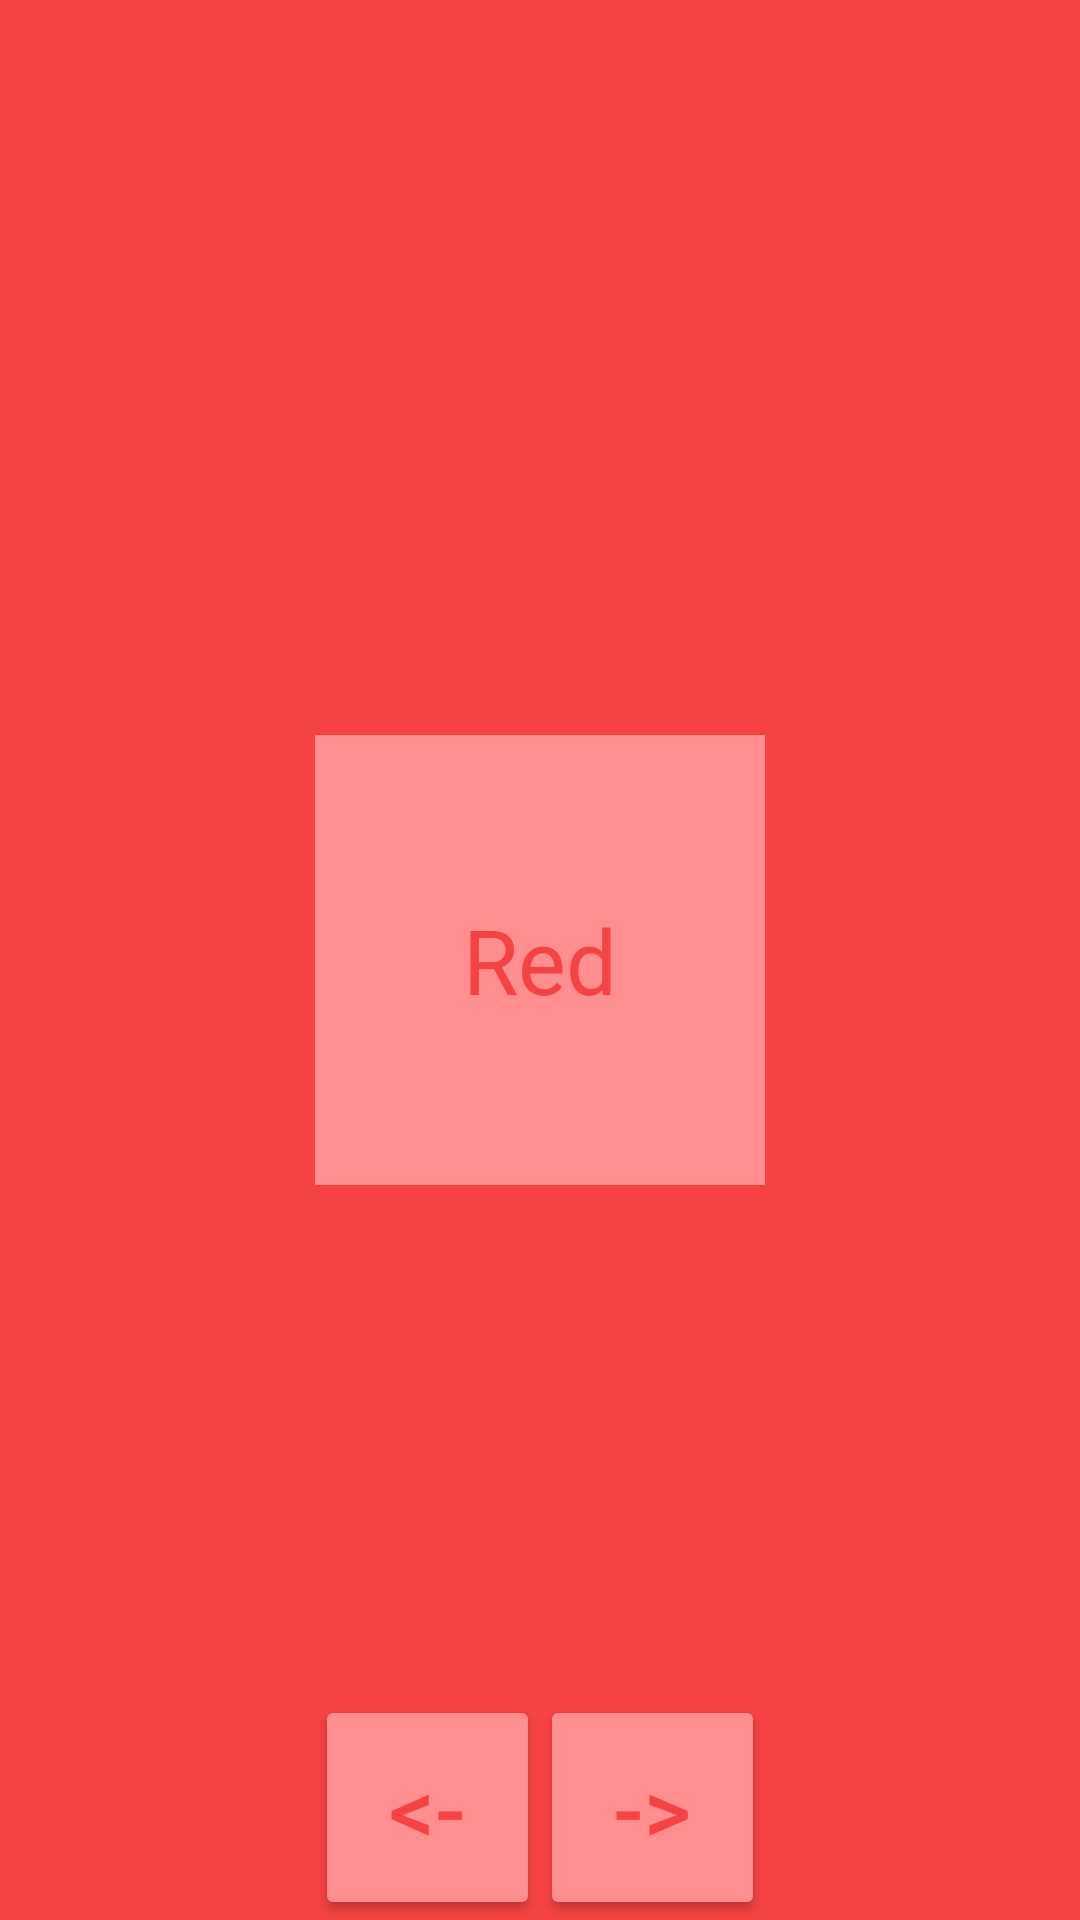

Reconstruct the res/layout file that produces this screen, plus the resources it refers to.
<!-- AndroidManifest.xml: application theme Theme.Lab04bLayouts -->
<!-- res/layout/activity_display_red.xml -->
<?xml version="1.0" encoding="utf-8"?>
<androidx.constraintlayout.widget.ConstraintLayout xmlns:android="http://schemas.android.com/apk/res/android"
    xmlns:app="http://schemas.android.com/apk/res-auto"
    xmlns:tools="http://schemas.android.com/tools"
    android:layout_width="match_parent"
    android:layout_height="match_parent"
    android:background="@color/red"
    tools:context=".DisplayRed">

    <TextView
        android:layout_width="@dimen/onehundredfifty"
        android:layout_height="@dimen/onehundredfifty"
        android:text="@string/red"
        android:textSize="@dimen/text_size"
        app:layout_constraintBottom_toBottomOf="parent"
        app:layout_constraintLeft_toLeftOf="parent"
        app:layout_constraintRight_toRightOf="parent"
        app:layout_constraintTop_toTopOf="parent"
        android:gravity="center"
        android:textColor="@color/red"
        android:background="@color/light_red"/>

    <androidx.constraintlayout.widget.Guideline
        android:id="@+id/vertical_guideline"
        android:layout_width="wrap_content"
        android:layout_height="wrap_content"
        app:layout_constraintGuide_percent=".50"
        android:orientation="vertical"/>

    <Button
        android:onClick="goForwards"
        android:id="@+id/forward_button"
        android:layout_width="@dimen/seventyfive"
        android:layout_height="@dimen/seventyfive"
        android:text="@string/forward_button_text"
        android:textSize="@dimen/text_size"
        android:textColor="@color/red"
        android:backgroundTint="@color/light_red"
        app:layout_constraintBottom_toBottomOf="parent"
        app:layout_constraintLeft_toLeftOf="@id/vertical_guideline"/>

    <Button
        android:onClick="goBackwards"
        android:id="@+id/backward_button"
        android:layout_width="@dimen/seventyfive"
        android:layout_height="@dimen/seventyfive"
        android:text="@string/backward_button_text"
        android:textSize="@dimen/text_size"
        android:textColor="@color/red"
        android:backgroundTint="@color/light_red"
        app:layout_constraintBottom_toBottomOf="parent"
        app:layout_constraintRight_toRightOf="@id/vertical_guideline"/>


</androidx.constraintlayout.widget.ConstraintLayout>
<!-- resources referenced by this layout -->
<resources>
  <color name="light_red">#ff8f8f</color>
  <color name="red">#f54242</color>
  <dimen name="onehundredfifty">150dp</dimen>
  <dimen name="seventyfive">75dp</dimen>
  <dimen name="text_size">30sp</dimen>
  <string name="backward_button_text">&lt;-</string>
  <string name="forward_button_text">-&gt;</string>
  <string name="red">Red</string>
  <style name="Theme.Lab04bLayouts" parent="Theme.MaterialComponents.DayNight.DarkActionBar">
          
          <item name="colorPrimary">@color/purple_500</item>
          <item name="colorPrimaryVariant">@color/purple_700</item>
          <item name="colorOnPrimary">@color/white</item>
          
          <item name="colorSecondary">@color/teal_200</item>
          <item name="colorSecondaryVariant">@color/teal_700</item>
          <item name="colorOnSecondary">@color/black</item>
          
          <item name="android:statusBarColor" tools:targetApi="l">?attr/colorPrimaryVariant</item>
          
      </style>
  <color name="purple_500">#FF6200EE</color>
  <color name="purple_700">#FF3700B3</color>
  <color name="white">#FFFFFFFF</color>
  <color name="teal_200">#FF03DAC5</color>
  <color name="teal_700">#FF018786</color>
  <color name="black">#FF000000</color>
</resources>
